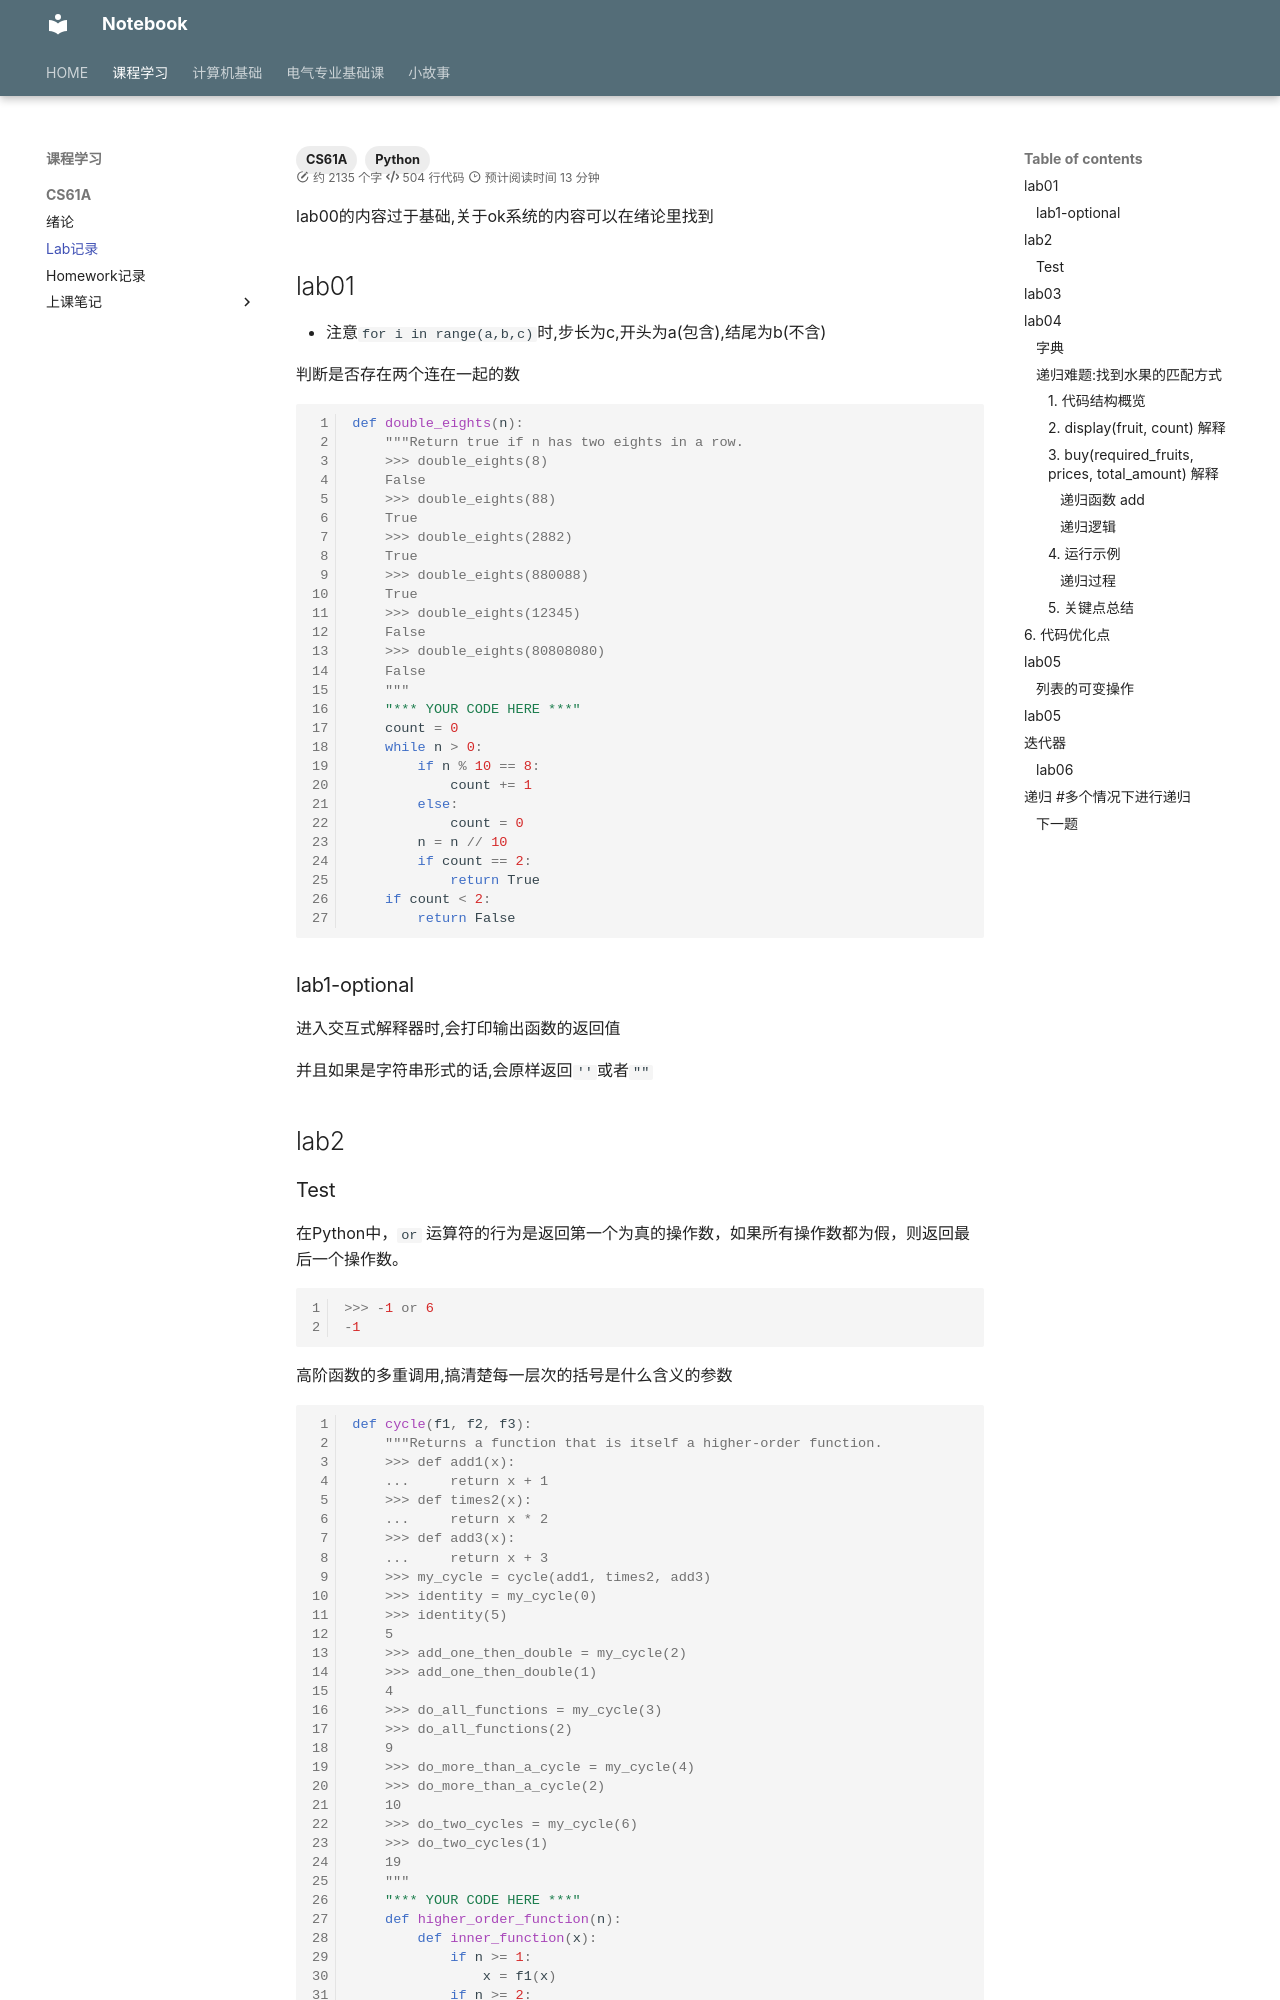

repository: IIIILing/notebook · page: Course/CS61A/lab/index.html · generator: mkdocs

---
title: 实验题
tags:
  - CS61A
  - Python
description: 记录有价值的lab题目和一些零散的知识点
comments: true
statistics: true
---
lab00的内容过于基础,关于ok系统的内容可以在绪论里找到

## lab01

- 注意`for i in range(a,b,c)`时,步长为c,开头为a(包含),结尾为b(不含)

判断是否存在两个连在一起的数
```python
def double_eights(n):
    """Return true if n has two eights in a row.
    >>> double_eights(8)
    False
    >>> double_eights(88)
    True
    >>> double_eights(2882)
    True
    >>> double_eights(880088)
    True
    >>> double_eights(12345)
    False
    >>> double_eights(80808080)
    False
    """
    "*** YOUR CODE HERE ***"
    count = 0
    while n > 0:
        if n % 10 == 8:
            count += 1
        else:
            count = 0
        n = n // 10
        if count == 2:
            return True
    if count < 2:
        return False
```

### lab1-optional

进入交互式解释器时,会打印输出函数的返回值

并且如果是字符串形式的话,会原样返回`''`或者`""`

## lab2

### Test

在Python中，`or` 运算符的行为是返回第一个为真的操作数，如果所有操作数都为假，则返回最后一个操作数。

```python
>>> -1 or 6
-1
```

高阶函数的多重调用,搞清楚每一层次的括号是什么含义的参数

```python
def cycle(f1, f2, f3):
    """Returns a function that is itself a higher-order function.
    >>> def add1(x):
    ...     return x + 1
    >>> def times2(x):
    ...     return x * 2
    >>> def add3(x):
    ...     return x + 3
    >>> my_cycle = cycle(add1, times2, add3)
    >>> identity = my_cycle(0)
    >>> identity(5)
    5
    >>> add_one_then_double = my_cycle(2)
    >>> add_one_then_double(1)
    4
    >>> do_all_functions = my_cycle(3)
    >>> do_all_functions(2)
    9
    >>> do_more_than_a_cycle = my_cycle(4)
    >>> do_more_than_a_cycle(2)
    10
    >>> do_two_cycles = my_cycle(6)
    >>> do_two_cycles(1)
    19
    """
    "*** YOUR CODE HERE ***"
    def higher_order_function(n):
        def inner_function(x):
            if n >= 1:
                x = f1(x)
            if n >= 2: 
                x = f2(x)
            if n >=3
                x = f3(x)
            return x
        return inner_function
    return higher_order_function
```
